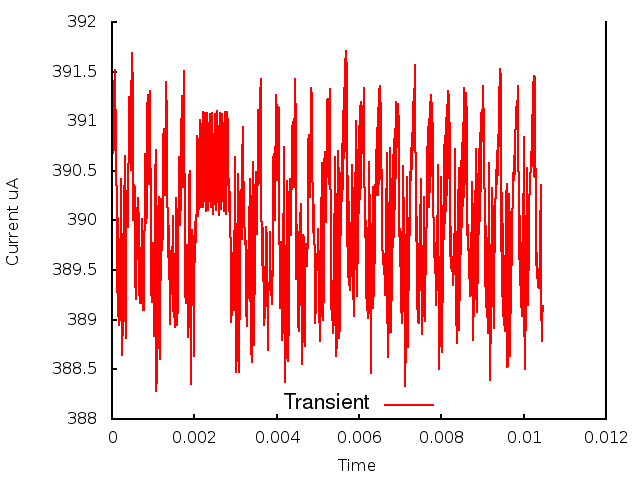

The table this chart was drawn from, first rows:
0.000000, 0.000000, 3.907415
1, 0.000010, 3.905
2, 0.000020, 3.91
3, 0.000030, 3.907
4, 0.000040, 3.913
5, 0.000050, 3.908
6, 0.000060, 3.914
7, 0.000070, 3.907
8, 0.000080, 3.915
9, 0.000090, 3.907
10, 0.000100, 3.911
11, 0.000110, 3.896
12, 0.000120, 3.902
13, 0.000130, 3.893
14, 0.000140, 3.9
15, 0.000150, 3.89
16, 0.000160, 3.898
17, 0.000170, 3.889
18, 0.000180, 3.897
19, 0.000190, 3.89
20, 0.000200, 3.898
21, 0.000210, 3.895
22, 0.000220, 3.904
23, 0.000230, 3.9
24, 0.000240, 3.897
25, 0.000250, 3.886
26, 0.000260, 3.89
27, 0.000270, 3.891
28, 0.000280, 3.894
29, 0.000290, 3.901
30, 0.000300, 3.9
31, 0.000310, 3.906
32, 0.000320, 3.891
33, 0.000330, 3.888
34, 0.000340, 3.894
35, 0.000350, 3.899
36, 0.000360, 3.903
37, 0.000370, 3.902
38, 0.000380, 3.9
39, 0.000390, 3.899
40, 0.000400, 3.903
41, 0.000410, 3.908
42, 0.000420, 3.912
43, 0.000430, 3.911
44, 0.000440, 3.907
45, 0.000450, 3.905
46, 0.000460, 3.908
47, 0.000470, 3.912
48, 0.000480, 3.917
49, 0.000490, 3.917
50, 0.000500, 3.913
51, 0.000510, 3.907
52, 0.000520, 3.9
53, 0.000530, 3.901
54, 0.000540, 3.904
55, 0.000550, 3.903
56, 0.000560, 3.9
57, 0.000570, 3.894
58, 0.000580, 3.892
59, 0.000590, 3.894
60, 0.000600, 3.898
... 986 more rows
